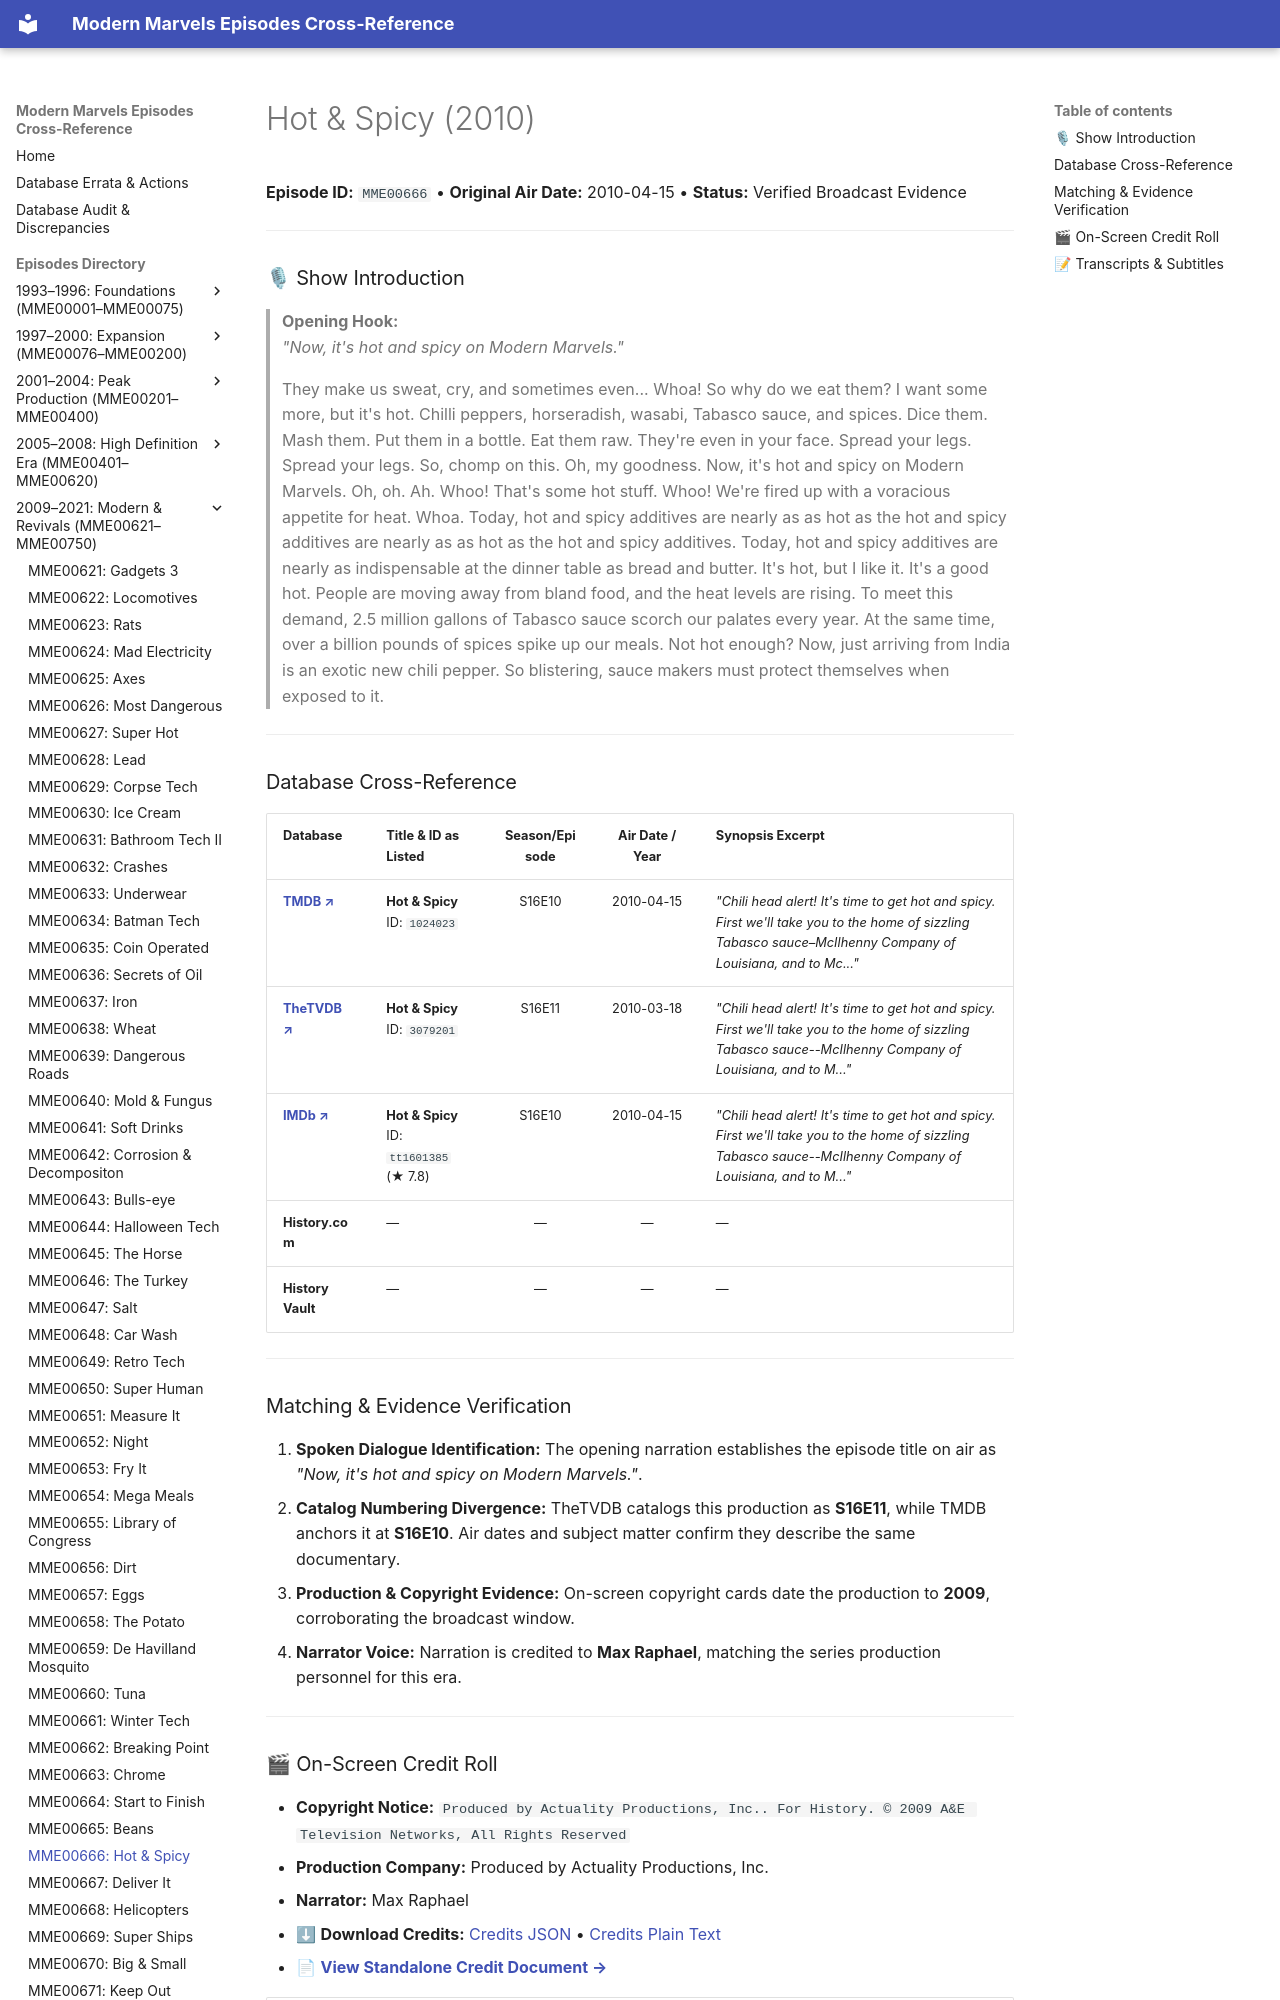

repository: ModernMarvelsFan/ModernMarvels · page: episodes/MME00666/index.html · generator: mkdocs

# Hot & Spicy (2010)

**Episode ID:** `MME00666` • **Original Air Date:** 2010-04-15 • **Status:** Verified Broadcast Evidence

---

### 🎙 Show Introduction

> **Opening Hook:**  
> *"Now, it's hot and spicy on Modern Marvels."*

> They make us sweat, cry, and sometimes even... Whoa! So why do we eat them? I want some more, but it's hot. Chilli peppers, horseradish, wasabi, Tabasco sauce, and spices. Dice them. Mash them. Put them in a bottle. Eat them raw. They're even in your face. Spread your legs. Spread your legs. So, chomp on this. Oh, my goodness. Now, it's hot and spicy on Modern Marvels. Oh, oh. Ah. Whoo! That's some hot stuff. Whoo! We're fired up with a voracious appetite for heat. Whoa. Today, hot and spicy additives are nearly as as hot as the hot and spicy additives are nearly as as hot as the hot and spicy additives. Today, hot and spicy additives are nearly as indispensable at the dinner table as bread and butter. It's hot, but I like it. It's a good hot. People are moving away from bland food, and the heat levels are rising. To meet this demand, 2.5 million gallons of Tabasco sauce scorch our palates every year. At the same time, over a billion pounds of spices spike up our meals. Not hot enough? Now, just arriving from India is an exotic new chili pepper. So blistering, sauce makers must protect themselves when exposed to it.

---
